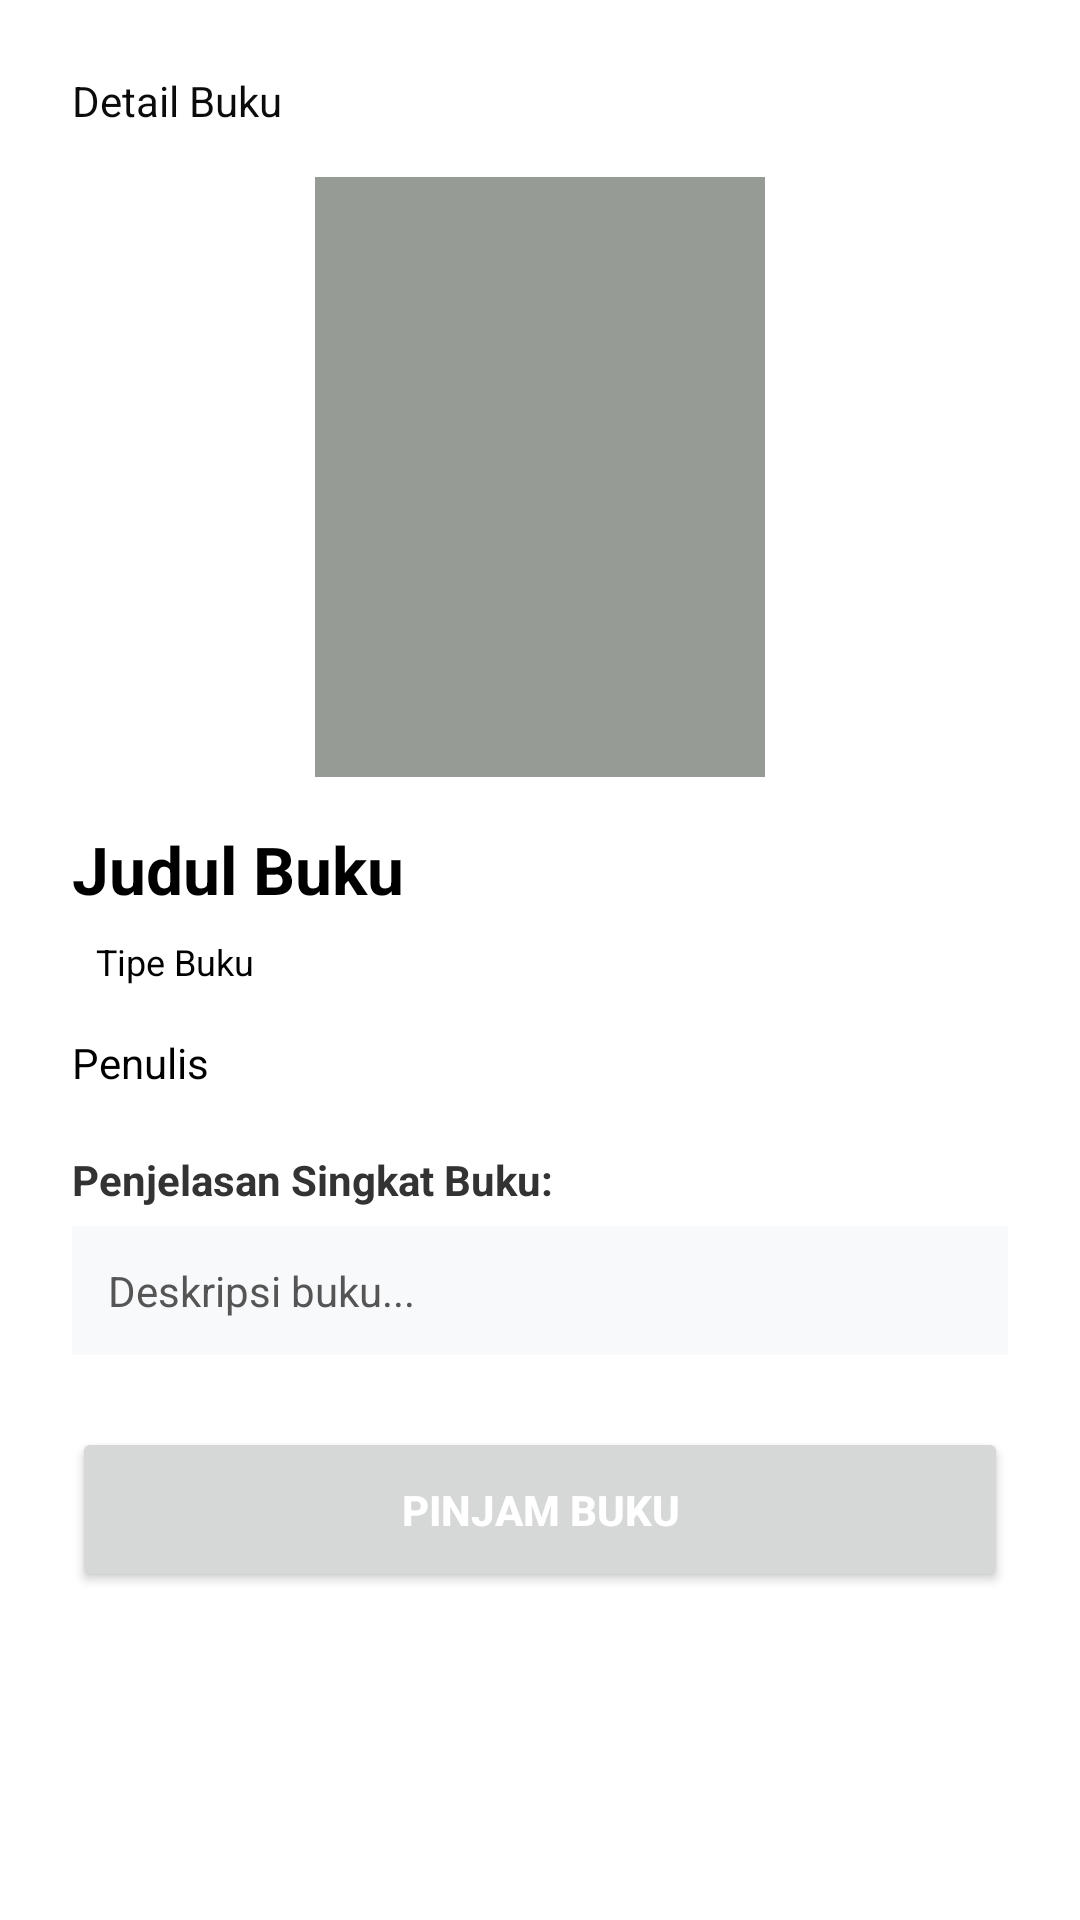

The Android layout XML behind this screen, and the referenced resources:
<!-- AndroidManifest.xml: application theme Theme.Simperpus -->
<!-- res/layout/activity_detail_buku.xml -->
<?xml version="1.0" encoding="utf-8"?>
<ScrollView xmlns:android="http://schemas.android.com/apk/res/android"
    android:layout_width="match_parent"
    android:layout_height="match_parent"
    android:background="#FFFFFF">

    <LinearLayout
        android:layout_width="match_parent"
        android:layout_height="wrap_content"
        android:orientation="vertical"
        android:padding="24dp">

        <TextView
            android:layout_width="match_parent"
            android:layout_height="wrap_content"
            android:text="Detail Buku"
            android:textColor="#0B0B0B"
            android:layout_marginBottom="16dp"/>

        <ImageView
            android:id="@+id/img_detail_cover"
            android:layout_width="150dp"
            android:layout_height="200dp"
            android:layout_gravity="center_horizontal"
            android:background="#969B96"
            android:scaleType="centerCrop"/>

        <TextView
            android:id="@+id/tv_detail_judul"
            android:layout_width="match_parent"
            android:layout_height="wrap_content"
            android:layout_marginTop="16dp"
            android:text="Judul Buku"
            android:textSize="22sp"
            android:textColor="@color/black"
            android:textStyle="bold"/>

        <TextView
            android:id="@+id/tv_detail_tipe"
            android:layout_width="wrap_content"
            android:layout_height="wrap_content"
            android:layout_marginTop="4dp"
            android:backgroundTint="#17EF08"
            android:paddingHorizontal="8dp"
            android:paddingVertical="4dp"
            android:text="Tipe Buku"
            android:textColor="@color/black"
            android:textSize="12sp"/>

        <TextView
            android:id="@+id/tv_detail_penulis"
            android:layout_width="match_parent"
            android:layout_height="wrap_content"
            android:layout_marginTop="12dp"
            android:textColor="@color/black"
            android:text="Penulis"/>

        
        <TextView
            android:layout_width="match_parent"
            android:layout_height="wrap_content"
            android:layout_marginTop="20dp"
            android:text="Penjelasan Singkat Buku:"
            android:textColor="#333333"
            android:textSize="14sp"
            android:textStyle="bold" />

        <TextView
            android:id="@+id/tv_detail_deskripsi"
            android:layout_width="match_parent"
            android:layout_height="wrap_content"
            android:layout_marginTop="6dp"
            android:background="#F8F9FA"
            android:padding="12dp"
            android:text="Deskripsi buku..."
            android:textColor="#555555"
            android:textSize="14sp"
            android:lineSpacingExtra="3dp" />

        <Button
            android:id="@+id/btn_aksi_buku"
            android:layout_width="match_parent"
            android:layout_height="55dp"
            android:layout_marginTop="24dp"
            android:text="PINJAM BUKU"
            android:textColor="@color/white"
            android:textStyle="bold"/>

    </LinearLayout>
</ScrollView>
<!-- resources referenced by this layout -->
<resources>
  <color name="black">#FF000000</color>
  <color name="white">#FFFFFFFF</color>
  <style name="Theme.Simperpus" parent="Base.Theme.Simperpus" />
  <style name="Base.Theme.Simperpus" parent="Theme.Material3.DayNight.NoActionBar">
          
          
      </style>
</resources>
